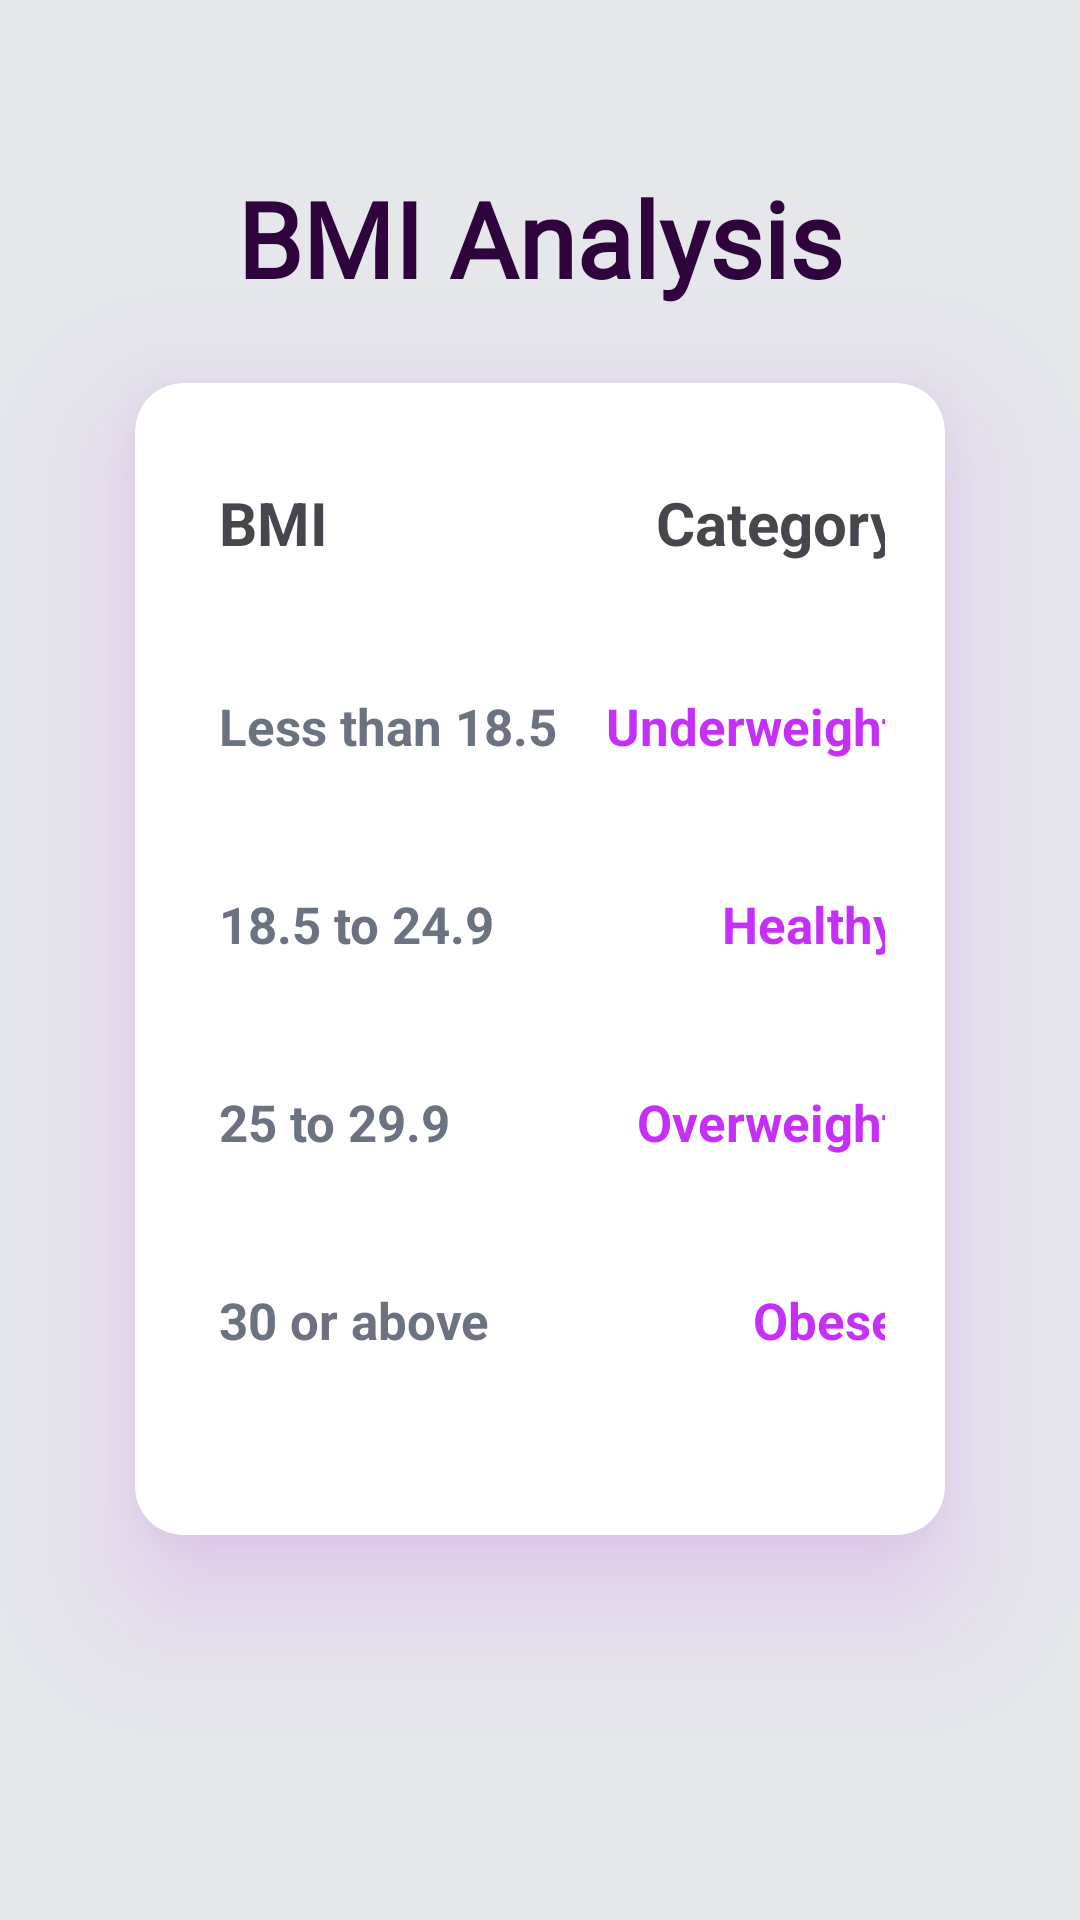

Write the Android layout XML for this screen, with the resource values it uses.
<!-- AndroidManifest.xml: application theme Theme.BMICalculator -->
<!-- res/layout/fragment_scalora_information.xml -->
<?xml version="1.0" encoding="utf-8"?>
<androidx.constraintlayout.widget.ConstraintLayout xmlns:android="http://schemas.android.com/apk/res/android"
    xmlns:app="http://schemas.android.com/apk/res-auto"
    xmlns:tools="http://schemas.android.com/tools"
    android:layout_width="match_parent"
    android:layout_height="match_parent"
    android:background="@color/gray_200"
    tools:context=".ScaloraInformationFragment">

    <TextView
        android:id="@+id/informationHeading"
        android:layout_width="wrap_content"
        android:layout_height="wrap_content"
        android:layout_marginBottom="25dp"
        android:fontFamily="@font/poppins"
        android:gravity="center"
        android:text="BMI Analysis"
        android:textAlignment="center"
        android:textColor="@color/purple_custom_950"
        android:textSize="35sp"
        android:textStyle="bold"
        app:layout_constraintBottom_toTopOf="@id/informationTableCard"
        app:layout_constraintEnd_toEndOf="parent"
        app:layout_constraintStart_toStartOf="parent" />


    <androidx.cardview.widget.CardView
        android:id="@+id/informationTableCard"
        android:layout_width="match_parent"
        android:layout_height="0dp"
        android:layout_marginHorizontal="45dp"
        android:layout_marginTop="20dp"
        android:layout_marginBottom="25dp"
        android:outlineSpotShadowColor="@color/purple_custom_main"
        app:cardCornerRadius="16dp"
        app:cardElevation="25dp"
        app:layout_constraintBottom_toBottomOf="parent"
        app:layout_constraintEnd_toEndOf="@id/informationHeading"
        app:layout_constraintHeight_percent="0.60"
        app:layout_constraintHorizontal_bias="0.504"
        app:layout_constraintStart_toStartOf="@id/informationHeading"
        app:layout_constraintTop_toTopOf="parent"
        app:layout_constraintVertical_bias="0.51">

        <TableLayout
            android:layout_width="match_parent"
            android:layout_height="match_parent"
            android:layout_marginHorizontal="20dp"
            android:layout_marginVertical="25dp"
            android:stretchColumns="*"
            app:layout_constraintStart_toStartOf="parent">

            <TableRow android:layout_weight="1">

                <TextView
                    android:padding="8dp"
                    android:text="BMI"
                    android:textSize="20sp"
                    android:textStyle="bold" />

                <TextView
                    android:padding="8dp"
                    android:text="Category"
                    android:textAlignment="textEnd"
                    android:textSize="20sp"
                    android:textStyle="bold" />
            </TableRow>

            <TableRow android:layout_weight="1">

                <TextView
                    android:padding="8dp"
                    android:text="Less than 18.5"
                    android:textAlignment="textStart"
                    android:textColor="@color/gray_500"
                    android:textSize="17sp"
                    android:textStyle="bold" />

                <TextView
                    android:padding="8dp"
                    android:text="Underweight"
                    android:textAlignment="textEnd"
                    android:textColor="@color/purple_custom_main"
                    android:textSize="17sp"
                    android:textStyle="bold" />
            </TableRow>

            <TableRow android:layout_weight="1">

                <TextView
                    android:padding="8dp"
                    android:text="18.5 to 24.9"
                    android:textAlignment="textStart"
                    android:textColor="@color/gray_500"
                    android:textSize="17sp"
                    android:textStyle="bold" />

                <TextView
                    android:padding="8dp"
                    android:text="Healthy"
                    android:textAlignment="textEnd"
                    android:textColor="@color/purple_custom_main"
                    android:textSize="17sp"
                    android:textStyle="bold" />
            </TableRow>

            <TableRow android:layout_weight="1">

                <TextView
                    android:padding="8dp"
                    android:text="25 to 29.9"
                    android:textAlignment="textStart"
                    android:textColor="@color/gray_500"
                    android:textSize="17sp"
                    android:textStyle="bold" />

                <TextView
                    android:padding="8dp"
                    android:text="Overweight"
                    android:textAlignment="textEnd"
                    android:textColor="@color/purple_custom_main"
                    android:textSize="17sp"
                    android:textStyle="bold" />
            </TableRow>

            <TableRow android:layout_weight="1">

                <TextView
                    android:padding="8dp"
                    android:text="30 or above"
                    android:textAlignment="textStart"
                    android:textColor="@color/gray_500"
                    android:textSize="17sp"
                    android:textStyle="bold" />

                <TextView
                    android:padding="8dp"
                    android:text="Obese"
                    android:textAlignment="textEnd"
                    android:textColor="@color/purple_custom_main"
                    android:textSize="17sp"
                    android:textStyle="bold" />
            </TableRow>

        </TableLayout>


    </androidx.cardview.widget.CardView>


</androidx.constraintlayout.widget.ConstraintLayout>
<!-- resources referenced by this layout -->
<resources>
  <color name="gray_200">#E5E7EB</color>
  <color name="gray_500">#6B7280</color>
  <color name="purple_custom_950">#2F043D</color>
  <color name="purple_custom_main">#C62FF8</color>
  <style name="Theme.BMICalculator" parent="Base.Theme.BMICalculator">
          <item name="colorPrimary">@color/purple_custom_main</item>
          <item name="colorOnPrimary">@color/white</item>
          <item name="colorSecondary">@color/purple_custom_main</item>
          <item name="colorOnSecondary">@color/white</item>
          <item name="android:statusBarColor">@color/purple_custom_main</item>
          <item name="android:navigationBarDividerColor">@color/purple_custom_main</item>
          <item name="android:navigationBarColor">@color/purple_custom_main</item>
          <item name="navigationIconTint">@color/purple_custom_main</item>
      </style>
  <style name="Base.Theme.BMICalculator" parent="Theme.Material3.Light.NoActionBar">
          <item name="colorPrimary">@color/purple_custom_main</item>
          <item name="colorOnPrimary">@color/white</item>
          <item name="colorSecondary">@color/purple_custom_main</item>
          <item name="colorOnSecondary">@color/white</item>
          <item name="android:statusBarColor">@color/purple_custom_main</item>
          <item name="android:navigationBarDividerColor">@color/purple_custom_main</item>
          <item name="android:navigationBarColor">@color/purple_custom_main</item>
          <item name="navigationIconTint">@color/purple_custom_main</item>
      </style>
  <color name="white">#FFFFFFFF</color>
</resources>
